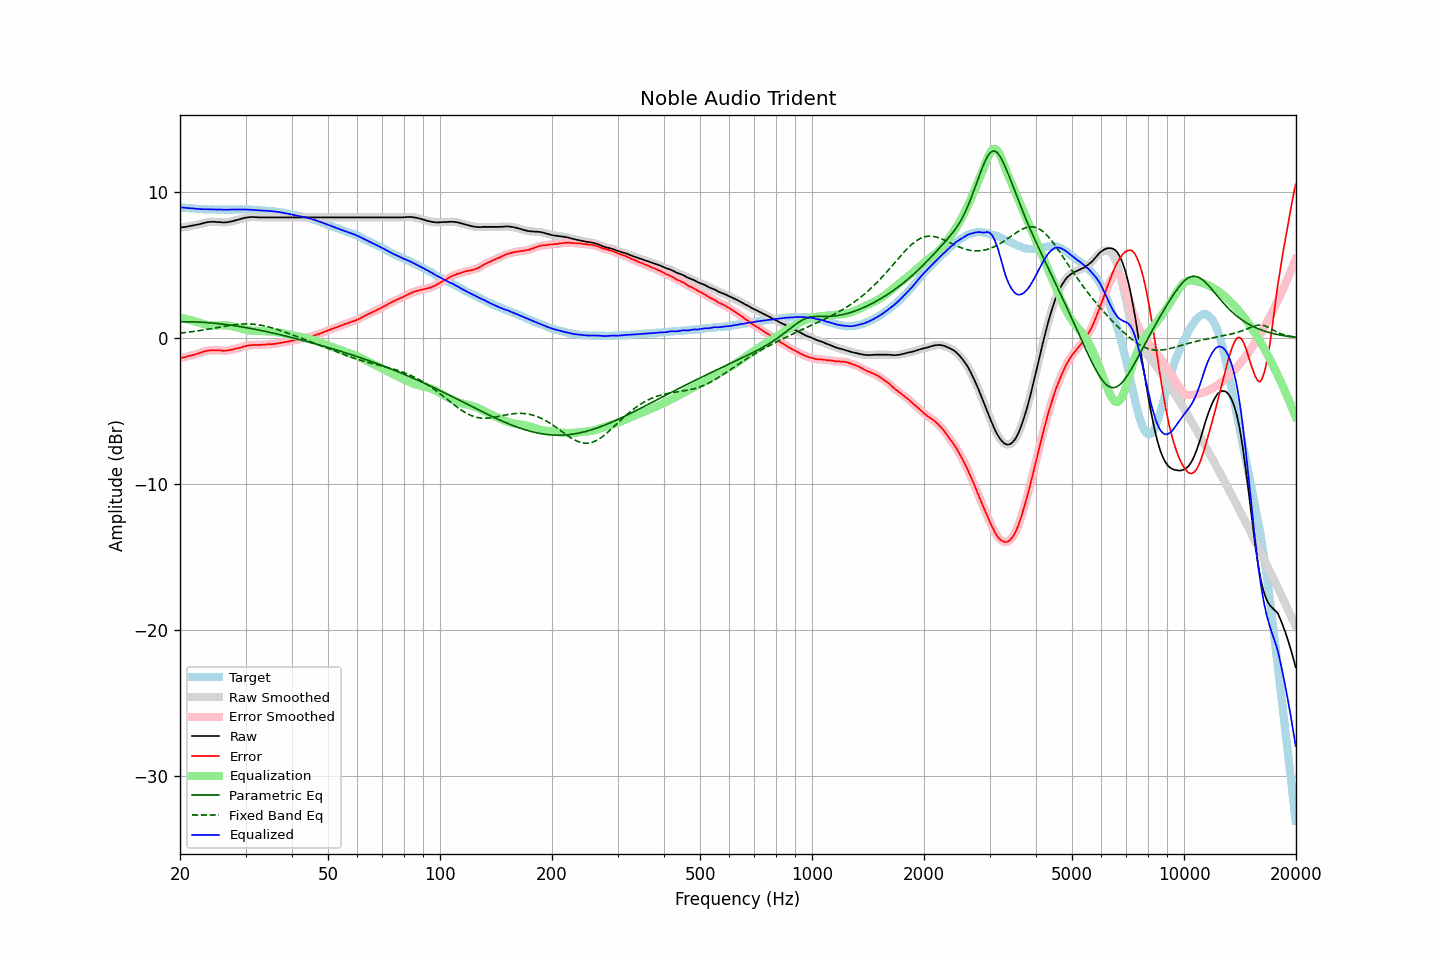

The file beside this chart, header and first rows:
frequency, raw, error, smoothed, error_smoothed, equalization, parametric_eq, fixed_band_eq, equalized_raw, equalized_smoothed, target
20.00, 7.54, -1.40, 7.54, -1.40, 1.39, 1.11, 0.32, 8.93, 8.93, 8.94
20.20, 7.56, -1.37, 7.56, -1.37, 1.37, 1.11, 0.34, 8.93, 8.92, 8.93
20.40, 7.58, -1.34, 7.57, -1.34, 1.34, 1.11, 0.35, 8.92, 8.92, 8.92
20.61, 7.59, -1.32, 7.59, -1.31, 1.31, 1.11, 0.36, 8.90, 8.91, 8.91
20.81, 7.61, -1.28, 7.61, -1.28, 1.29, 1.11, 0.38, 8.90, 8.90, 8.89
21.02, 7.63, -1.25, 7.63, -1.25, 1.26, 1.10, 0.39, 8.89, 8.89, 8.88
21.23, 7.65, -1.22, 7.65, -1.22, 1.23, 1.10, 0.40, 8.88, 8.88, 8.87
21.44, 7.67, -1.21, 7.67, -1.20, 1.20, 1.10, 0.42, 8.87, 8.87, 8.88
21.66, 7.69, -1.17, 7.69, -1.17, 1.17, 1.10, 0.43, 8.86, 8.86, 8.86
21.87, 7.71, -1.15, 7.71, -1.15, 1.14, 1.09, 0.45, 8.85, 8.85, 8.86
22.09, 7.73, -1.11, 7.73, -1.11, 1.11, 1.09, 0.46, 8.84, 8.84, 8.84
22.31, 7.75, -1.08, 7.75, -1.08, 1.07, 1.08, 0.48, 8.82, 8.82, 8.83
22.54, 7.78, -1.04, 7.78, -1.04, 1.04, 1.08, 0.50, 8.82, 8.82, 8.82
22.76, 7.81, -1.01, 7.81, -1.01, 1.00, 1.07, 0.51, 8.81, 8.81, 8.82
22.99, 7.84, -0.97, 7.84, -0.97, 0.97, 1.07, 0.53, 8.81, 8.81, 8.81
23.22, 7.87, -0.93, 7.87, -0.94, 0.94, 1.06, 0.55, 8.80, 8.81, 8.80
23.45, 7.90, -0.91, 7.89, -0.90, 0.91, 1.05, 0.57, 8.81, 8.80, 8.81
23.69, 7.92, -0.88, 7.92, -0.88, 0.89, 1.05, 0.59, 8.80, 8.80, 8.80
23.92, 7.93, -0.86, 7.93, -0.86, 0.87, 1.04, 0.61, 8.80, 8.80, 8.79
24.16, 7.95, -0.85, 7.94, -0.85, 0.85, 1.03, 0.63, 8.80, 8.80, 8.80
24.40, 7.95, -0.85, 7.95, -0.85, 0.85, 1.02, 0.65, 8.79, 8.79, 8.80
24.65, 7.95, -0.84, 7.95, -0.85, 0.84, 1.01, 0.67, 8.79, 8.79, 8.79
24.89, 7.94, -0.85, 7.94, -0.85, 0.85, 1.00, 0.69, 8.78, 8.78, 8.79
25.14, 7.93, -0.85, 7.93, -0.85, 0.85, 0.99, 0.71, 8.78, 8.78, 8.78
25.39, 7.93, -0.85, 7.92, -0.85, 0.86, 0.98, 0.73, 8.79, 8.78, 8.78
25.65, 7.92, -0.86, 7.92, -0.86, 0.86, 0.96, 0.75, 8.78, 8.78, 8.78
25.91, 7.91, -0.87, 7.91, -0.87, 0.87, 0.95, 0.77, 8.78, 8.78, 8.78
26.16, 7.90, -0.89, 7.90, -0.88, 0.87, 0.94, 0.79, 8.77, 8.77, 8.79
26.43, 7.91, -0.87, 7.90, -0.88, 0.87, 0.92, 0.80, 8.77, 8.77, 8.78
26.69, 7.91, -0.87, 7.91, -0.87, 0.86, 0.91, 0.82, 8.77, 8.77, 8.78
26.96, 7.93, -0.85, 7.93, -0.85, 0.85, 0.90, 0.84, 8.78, 8.77, 8.78
27.23, 7.95, -0.83, 7.95, -0.83, 0.83, 0.88, 0.86, 8.78, 8.78, 8.78
27.50, 7.97, -0.81, 7.97, -0.81, 0.81, 0.87, 0.87, 8.78, 8.78, 8.78
27.77, 8.00, -0.79, 8.00, -0.78, 0.79, 0.85, 0.89, 8.78, 8.78, 8.79
28.05, 8.03, -0.75, 8.03, -0.76, 0.76, 0.83, 0.90, 8.79, 8.79, 8.78
28.33, 8.06, -0.73, 8.06, -0.73, 0.73, 0.82, 0.92, 8.79, 8.79, 8.79
28.62, 8.09, -0.70, 8.09, -0.70, 0.70, 0.80, 0.93, 8.79, 8.79, 8.79
28.90, 8.12, -0.68, 8.12, -0.68, 0.67, 0.78, 0.94, 8.79, 8.79, 8.80
29.19, 8.15, -0.65, 8.15, -0.64, 0.64, 0.76, 0.94, 8.79, 8.79, 8.80
29.48, 8.18, -0.61, 8.18, -0.62, 0.61, 0.74, 0.95, 8.79, 8.79, 8.79
29.78, 8.21, -0.58, 8.21, -0.58, 0.58, 0.73, 0.96, 8.79, 8.79, 8.79
30.08, 8.23, -0.56, 8.23, -0.55, 0.56, 0.71, 0.96, 8.78, 8.79, 8.79
30.38, 8.25, -0.52, 8.25, -0.53, 0.53, 0.69, 0.96, 8.78, 8.78, 8.77
30.68, 8.26, -0.51, 8.26, -0.51, 0.52, 0.67, 0.95, 8.77, 8.78, 8.77
30.99, 8.27, -0.50, 8.27, -0.50, 0.50, 0.65, 0.95, 8.77, 8.77, 8.77
31.30, 8.28, -0.49, 8.27, -0.49, 0.49, 0.63, 0.94, 8.77, 8.76, 8.77
31.61, 8.27, -0.49, 8.27, -0.49, 0.49, 0.60, 0.93, 8.75, 8.76, 8.76
31.93, 8.26, -0.48, 8.26, -0.48, 0.48, 0.58, 0.92, 8.74, 8.75, 8.74
32.24, 8.26, -0.49, 8.25, -0.48, 0.48, 0.56, 0.91, 8.74, 8.73, 8.75
32.57, 8.25, -0.48, 8.25, -0.48, 0.48, 0.54, 0.89, 8.73, 8.73, 8.73
32.89, 8.25, -0.48, 8.25, -0.48, 0.47, 0.52, 0.88, 8.72, 8.72, 8.73
33.22, 8.25, -0.47, 8.25, -0.47, 0.47, 0.49, 0.85, 8.72, 8.72, 8.72
33.55, 8.25, -0.47, 8.25, -0.47, 0.46, 0.47, 0.83, 8.71, 8.71, 8.72
33.89, 8.25, -0.46, 8.25, -0.46, 0.46, 0.45, 0.81, 8.70, 8.70, 8.71
34.23, 8.25, -0.44, 8.25, -0.44, 0.45, 0.42, 0.78, 8.70, 8.70, 8.69
34.57, 8.25, -0.44, 8.25, -0.44, 0.44, 0.40, 0.75, 8.69, 8.69, 8.69
34.92, 8.25, -0.42, 8.25, -0.43, 0.43, 0.37, 0.73, 8.68, 8.68, 8.67
35.27, 8.25, -0.44, 8.25, -0.43, 0.42, 0.35, 0.69, 8.67, 8.67, 8.69
35.62, 8.25, -0.41, 8.25, -0.42, 0.41, 0.32, 0.66, 8.66, 8.66, 8.66
35.97, 8.25, -0.41, 8.25, -0.41, 0.40, 0.30, 0.63, 8.65, 8.65, 8.66
... 635 more rows
